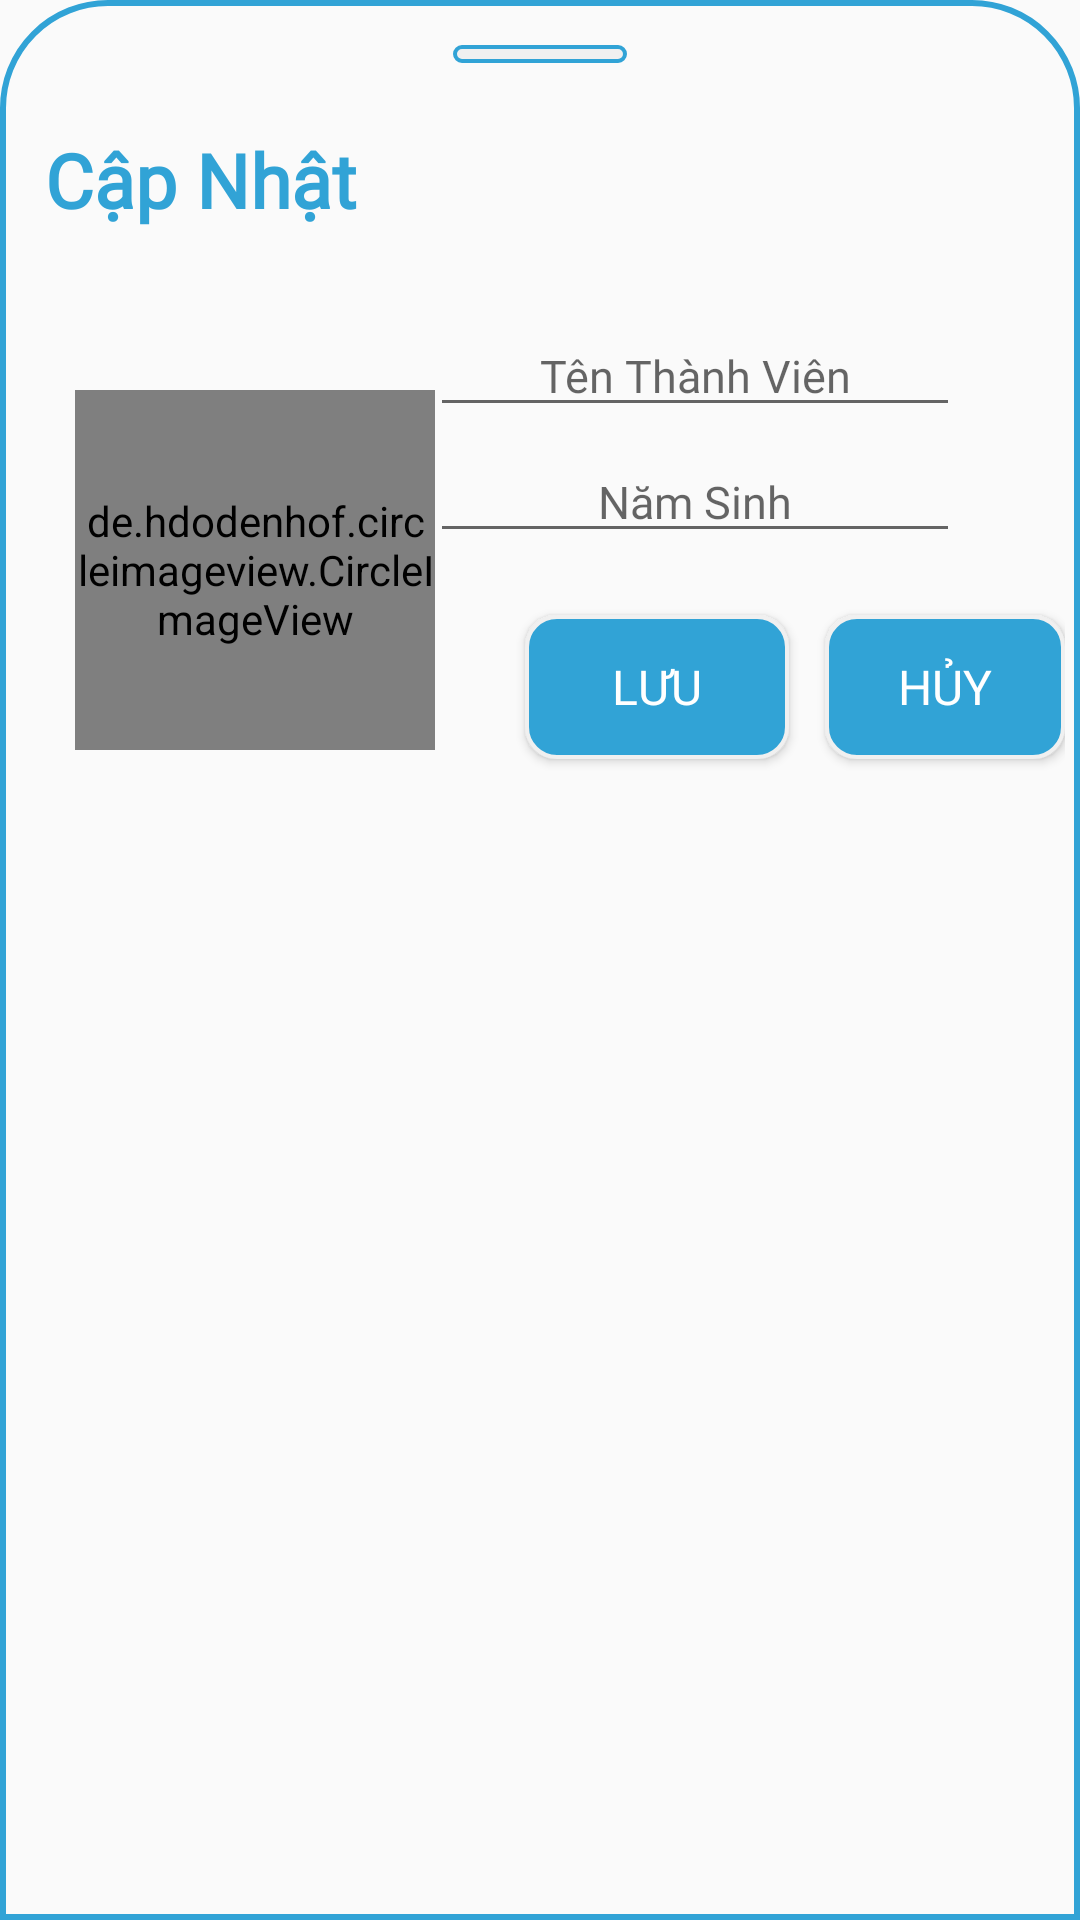

Reconstruct the res/layout file that produces this screen, plus the resources it refers to.
<!-- AndroidManifest.xml: application theme Theme.Design.Light.NoActionBar -->
<!-- res/layout/update_member_dialog.xml -->
<?xml version="1.0" encoding="utf-8"?>
<RelativeLayout xmlns:android="http://schemas.android.com/apk/res/android"
    xmlns:app="http://schemas.android.com/apk/res-auto"
    xmlns:tools="http://schemas.android.com/tools"
    android:orientation="vertical"
    android:layout_width="match_parent"
    android:layout_height="wrap_content"
    android:paddingTop="15dp"
    android:paddingBottom="25dp"
    android:paddingHorizontal="5dp"
    android:background="@drawable/bottom_sheet_shape"
    >

    <TextView
        android:layout_width="match_parent"
        android:layout_height="6dp"
        android:background="@drawable/dialogbg"
        android:layout_marginHorizontal="146dp"
        android:layout_marginBottom="10dp"
        />


    <LinearLayout
        android:layout_width="match_parent"
        android:layout_height="wrap_content"
        android:orientation="horizontal">

    </LinearLayout>


    <androidx.appcompat.widget.AppCompatButton
        android:id="@+id/btnSaveUpdateMember"
        android:layout_width="wrap_content"
        android:layout_height="wrap_content"
        android:layout_alignParentStart="true"
        android:layout_alignParentTop="true"
        android:background="@drawable/boder_button"
        android:layout_centerHorizontal="true"
        android:textColor="@color/white"
        android:layout_marginStart="170dp"
        android:layout_marginTop="190dp"
        android:fontFamily="@font/time_new_roman"
        android:text="Lưu"
        android:textSize="16dp" />

    <androidx.appcompat.widget.AppCompatButton
        android:id="@+id/btnCancleUpdateMember"
        android:layout_width="wrap_content"
        android:layout_height="wrap_content"
        android:layout_alignParentStart="true"
        android:layout_alignParentTop="true"
        android:layout_marginStart="270dp"
        android:textColor="@color/white"
        android:layout_marginTop="190dp"
        android:background="@drawable/boder_button"
        android:fontFamily="@font/time_new_roman"
        android:text="Hủy"
        android:textSize="16dp" />

    <TextView
        android:layout_width="wrap_content"
        android:layout_height="wrap_content"
        android:layout_alignParentStart="true"
        android:layout_alignParentTop="true"
        android:layout_marginStart="10dp"
        android:layout_marginTop="20dp"
        android:fontFamily="@font/time_new_roman"
        android:paddingVertical="8dp"
        android:text="Cập Nhật"
        android:textAlignment="viewStart"
        android:textColor="@color/MainColorDuAnMau"
        android:textSize="25dp"
        android:textStyle="bold" />

    <ImageView
        android:id="@+id/btnCancleDialogMember"
        android:layout_width="17dp"
        android:layout_height="17dp"
        android:layout_alignParentEnd="true"
        android:layout_marginTop="20dp"
        android:layout_marginEnd="20dp"
        android:src="@drawable/cancle_icon" />

    <de.hdodenhof.circleimageview.CircleImageView
        android:id="@+id/imgUpdateMember"
        android:layout_width="120dp"
        android:layout_height="120dp"
        android:layout_alignParentTop="true"
        android:layout_alignParentStart="true"
        android:layout_centerHorizontal="true"
        android:layout_marginTop="115dp"
        android:layout_marginStart="20dp"
        android:src="@drawable/add_image"

        />

    <EditText
        android:id="@+id/edtDateMember"
        android:layout_width="wrap_content"
        android:layout_height="wrap_content"
        android:layout_alignParentTop="true"
        android:layout_alignParentEnd="true"
        android:layout_marginTop="132dp"
        android:fontFamily="@font/time_new_roman"
        android:layout_marginEnd="35dp"
        android:ems="10"
        android:gravity="center"
        android:hint="Năm Sinh"
        android:inputType="text"
        android:textColor="@color/MainColorDuAnMau"
        android:textSize="15dp" />

    <EditText
        android:id="@+id/edtNameMember"
        android:layout_width="wrap_content"
        android:layout_height="wrap_content"
        android:layout_alignParentTop="true"
        android:layout_alignParentEnd="true"
        android:layout_marginTop="90dp"
        android:layout_marginEnd="35dp"
        android:ems="10"
        android:gravity="center"
        android:fontFamily="@font/time_new_roman"
        android:hint="Tên Thành Viên"
        android:inputType="text"
        android:textColor="@color/MainColorDuAnMau"
        android:textSize="15dp" />


</RelativeLayout>
<!-- resources referenced by this layout -->
<resources>
  <color name="MainColorDuAnMau">#31A3D6</color>
  <color name="white">#FFFFFFFF</color>
  <!-- drawable boder_button (drawable) -->
  <?xml version="1.0" encoding="utf-8"?>
  <shape xmlns:android="http://schemas.android.com/apk/res/android">
  
      <solid
          android:color="@color/MainColorDuAnMau"
          />
      <corners
          android:radius="10dp"
          />
      <stroke
          android:width="1.4dp"
          android:color="#F0F0F0"/>
  
  </shape>
  <!-- drawable bottom_sheet_shape (drawable) -->
  <?xml version="1.0" encoding="utf-8"?>
  <shape xmlns:android="http://schemas.android.com/apk/res/android">
  
      <solid
          android:color="@android:color/transparent"         />
      <corners
          android:topLeftRadius="35dp"
          android:topRightRadius="35dp"
          android:color="@android:color/transparent"
          />
  
      <stroke
  
          android:width="2dp"
          android:color="@color/MainColorDuAnMau"/>
  
  </shape>
  <!-- drawable dialogbg (drawable) -->
  <?xml version="1.0" encoding="utf-8"?>
  <shape xmlns:android="http://schemas.android.com/apk/res/android">
  
      <solid
          android:color="#F0F0F0"/>
  
      <corners
          android:radius="3dp"
          />
  
  
      <stroke
          android:width="1.4dp"
          android:color="@color/MainColorDuAnMau"/>
  
  </shape>
</resources>
